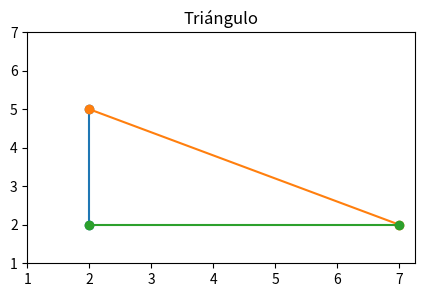

Write Python code to recreate this figure.

import matplotlib.pyplot as plt

fig, grafica = plt.subplots(figsize = (5, 3))

plt.plot([2, 2], [5, 2], marker = "o")
plt.plot([2, 7], [5, 2], marker = "o")
plt.plot([2, 7], [2, 2], marker = "o")

grafica.set_yticks(range(1, 8))
grafica.set_xticks(range(1, 8))

plt.title("Triángulo")
plt.show()